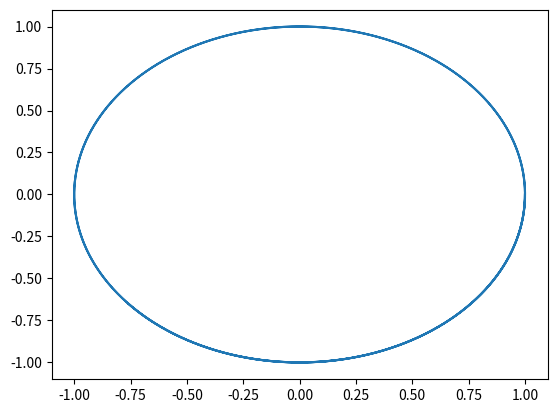

This figure's Python source:
import numpy as np
import matplotlib.pyplot as plt
import math
###*********** Este programa funciona para mapeos de cualquier dimensión entera,sólo hay que tener cuidado que la
#************* condición inicial que le metamos sea adecuada a la función que desemos graficar.
#************* Cuando vayamos a graficar, también hay que tener cuidado cuántas y cuales dimensiones estamos
#************* graficando. En el caso de que tengamos 1 dimensión, graficamos los datos que obtenemos vs el tiempo
#************* en el caso de tengamos 2 dimensiones, graficamos en pares los valores que vamos obteniendo con dos listas
#************* diferentes.
def EulerND(f,x0,t0,tf,dt): #x0 es un vector NDimensional
    T=list()
    X=list() #Esta va a ser una lista de listas, cada elemento lista dentro de este, son los valores de una dimension
    #Necesito saber el tamano de X, y eso le definirá el tamaño de de x0
    #Como generalizamos desde 1 a N, entonces aplicamos el siguiente while True para usar el error de sólo tomar un valor
    #y operar desde su longitud, porque la función len() no es aplicable a variables de un sólo término
    #entonces, si X0 con sólo un término es una condición inicial para 1 dimensión, usemos el error de len() como filtro
    #para usar Euler en 1 dimensión.
    while True:
        try:
            len(x0)
            print("x0 Es de un vector")
            for i in range(len(x0)):
                lista_auxiliar = list()
                X.append(lista_auxiliar)
                X[i].append(x0[i])
            # Ya tenemos a X del tamaño requerido
            t = t0
            x = x0
            while (t < tf):
                x = x + f(x) * dt  ## x es un vector de ND
                t = t + dt
                for i in range(len(x)):
                    X[i].append(x[i])
                T.append(t)
            return X, T
            break
        except TypeError:
            print("X0 Es de un solo valor")
            T.append(t0)
            X.append(x0)
            t = t0
            x = x0
            while (t < tf):
                x = x + f(x) * dt
                t = t + dt
                X.append(x)
                T.append(t)
            return X, T

            break


def Logistica(P):
    r = .5
    K = 50
    return r*P*(1 - float(P)/float(K))

def Malthus(P):
    r = 1
    return r*P

def OsciladorSimple(x):  # x es un vector en 2D  (x,v)
    w0 = 1
    y = np.array(np.zeros(2))
    y[0] = x[1]
    y[1] = -w0 * x[0]
    return y


########Condiciones para el oscilador simple

x0 = np.array([1,0]) 
x0 = 1,0
t0 = 0
"""
# P = Euler1D(Malthus,p0,t0,10,0.1)
t0 = 0
p0 = 2

#X,T = EulerND(OsciladorSimple,p0,t0,10,0.1)
"""
X,T = EulerND(OsciladorSimple,x0,t0,15,0.0001)
#plt.plot(T,X)

plt.plot(X[0],X[1])
#plt.plot(2,1,'r^')
#plt.plot(X1,X2,'b.')
#plt.plot(x0[0],x0[1],'ro')
plt.show()
plt.clf()
